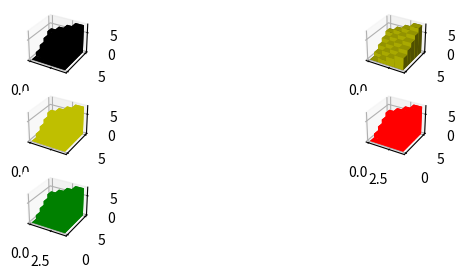

Source code (Python):
import numpy as np
import matplotlib.pyplot as plt
from mpl_toolkits.mplot3d import Axes3D


fig = plt.figure( figsize =( 8 , 3 ))
colo = ['b', 'g', 'r', 'c', 'm', 'y', 'k', 'w']
shad=[True,False]
for a in range(5):
    c=colo[np.random.randint(0,len(colo))]
    s=shad[np.random.randint(0,len(shad))]
    ax = fig.add_subplot( 3,2,a+1 , projection = '3d' )
    _x = np.arange( 4 )
    _y = np.arange( 5 )
    _xx, _yy = np.meshgrid(_x, _y)
    x, y = _xx.ravel(), _yy.ravel()
    top = x + y
    bottom = np.zeros_like(top)
    width = depth = 1
    ax.bar3d(x, y, bottom, width, depth, top, color =c, shade = s,)
plt.show()